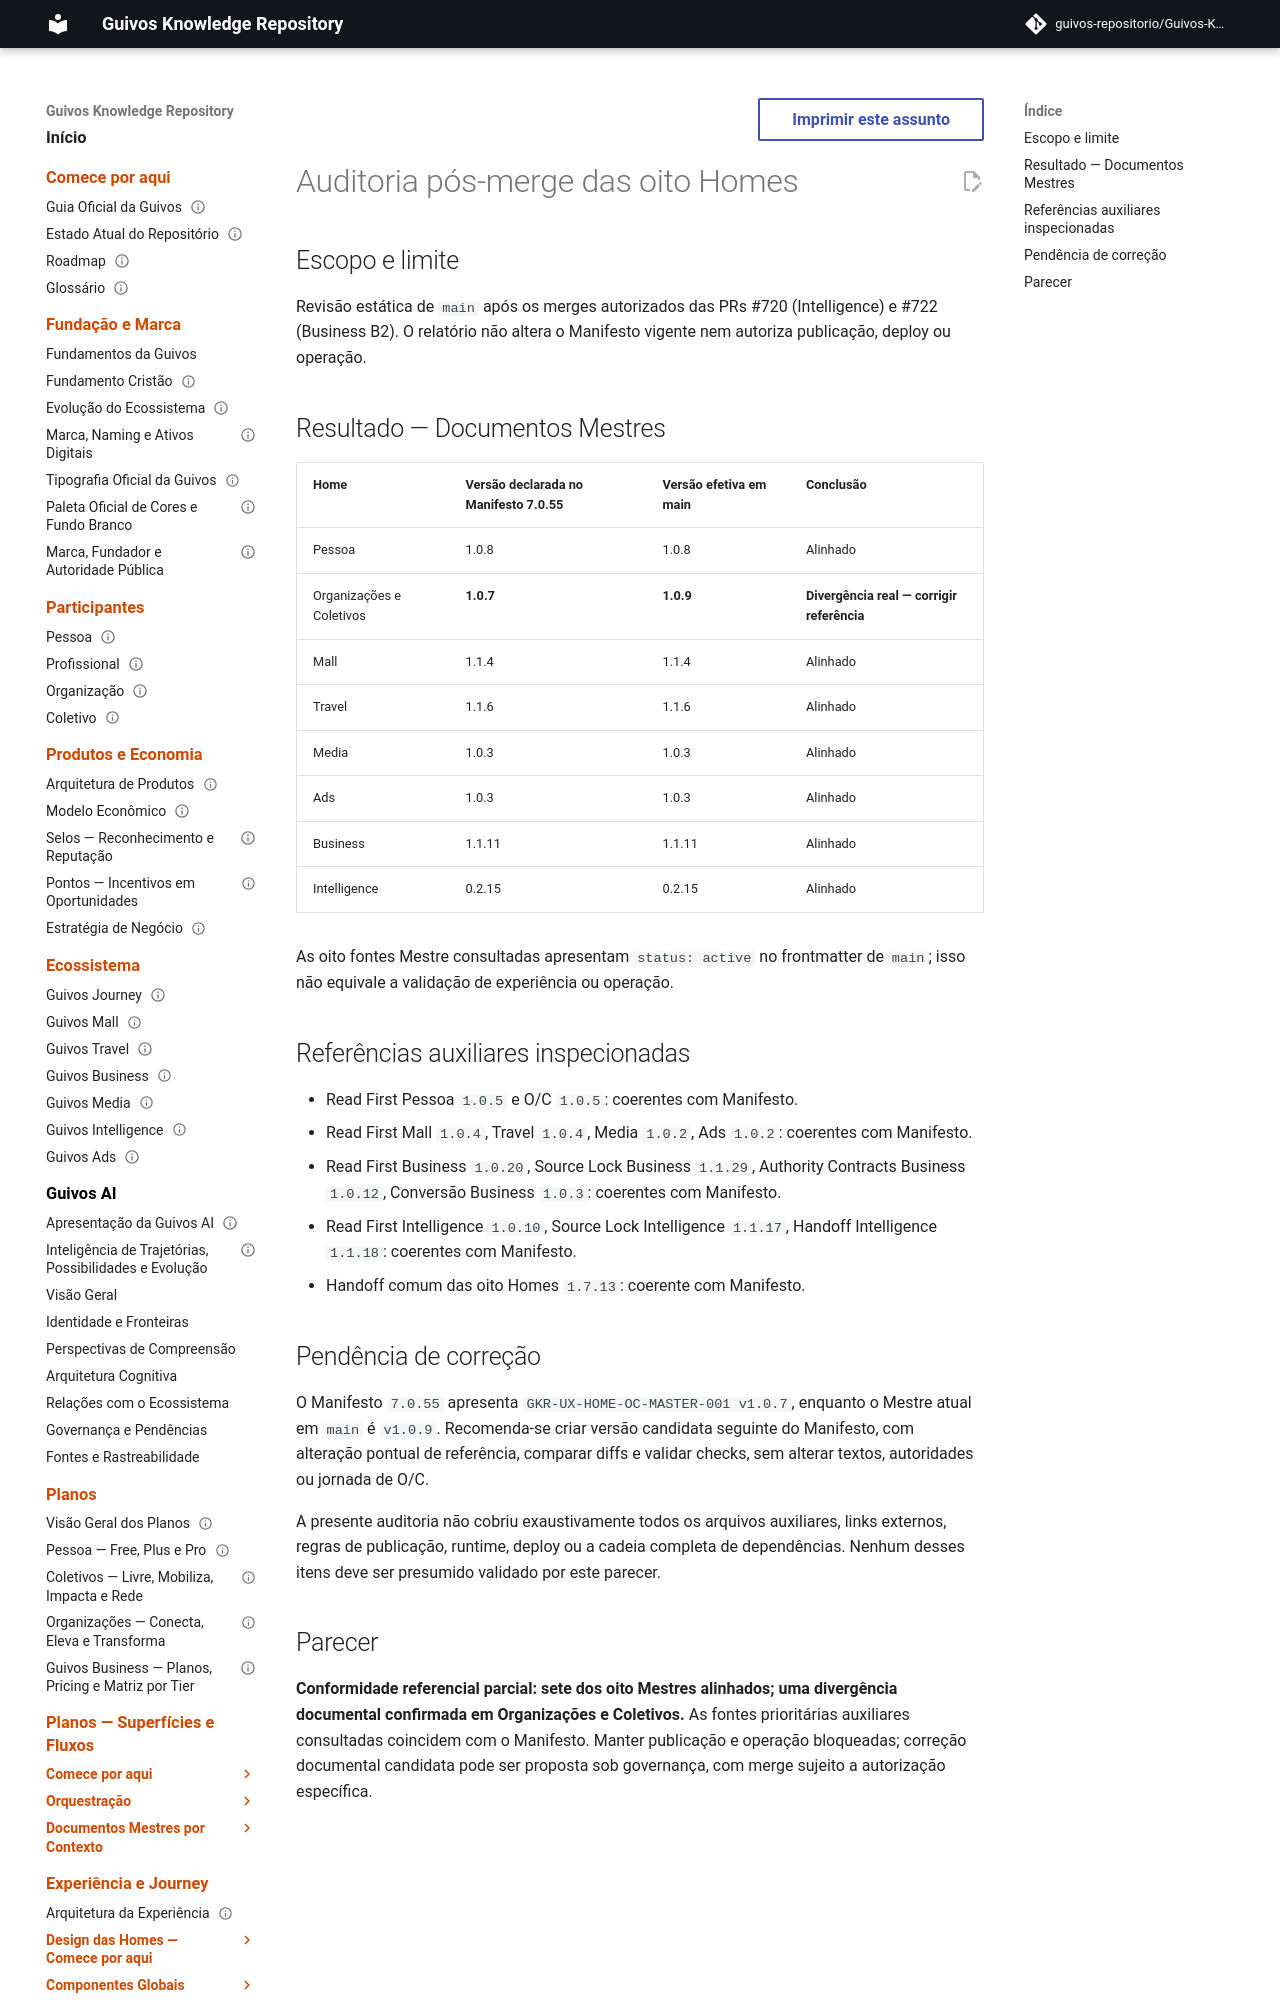

repository: guivos-repositorio/Guivos-Knowledge-Repository · page: experience-architecture/public-homes-postmerge-eight-homes-audit-2026-11-01/index.html · generator: mkdocs

---
id: GKR-UX-HOMES-POSTMERGE-AUDIT-20261101
title: Auditoria documental pós-merge — oito Homes públicas
status: proposed_non_normative
version: 0.1.0
owner: Experience Architecture
last_updated: 2026-11-01
normative: false
---

# Auditoria pós-merge das oito Homes

## Escopo e limite
Revisão estática de `main` após os merges autorizados das PRs #720 (Intelligence) e #722 (Business B2). O relatório não altera o Manifesto vigente nem autoriza publicação, deploy ou operação.

## Resultado — Documentos Mestres

| Home | Versão declarada no Manifesto 7.0.55 | Versão efetiva em main | Conclusão |
| --- | --- | --- | --- |
| Pessoa | 1.0.8 | 1.0.8 | Alinhado |
| Organizações e Coletivos | **1.0.7** | **1.0.9** | **Divergência real — corrigir referência** |
| Mall | 1.1.4 | 1.1.4 | Alinhado |
| Travel | 1.1.6 | 1.1.6 | Alinhado |
| Media | 1.0.3 | 1.0.3 | Alinhado |
| Ads | 1.0.3 | 1.0.3 | Alinhado |
| Business | 1.1.11 | 1.1.11 | Alinhado |
| Intelligence | 0.2.15 | 0.2.15 | Alinhado |

As oito fontes Mestre consultadas apresentam `status: active` no frontmatter de `main`; isso não equivale a validação de experiência ou operação.
